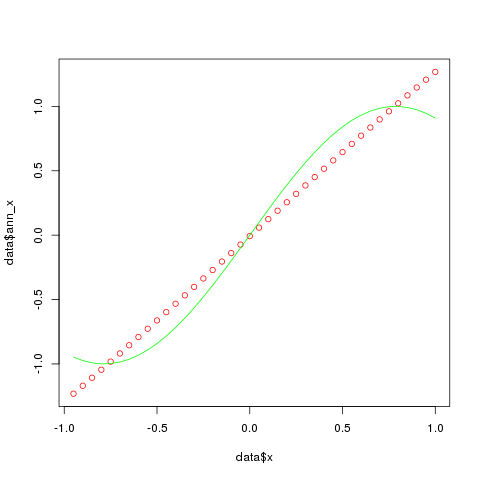

Values plotted in this chart, from the file beside it:
x, sin_x, ann_x
-0.95, -0.9463, -1.231
-0.9, -0.9738, -1.17
-0.85, -0.9917, -1.107
-0.8, -0.9996, -1.045
-0.75, -0.9975, -0.982
-0.7, -0.9855, -0.9187
-0.65, -0.9636, -0.8551
-0.6, -0.932, -0.7911
-0.55, -0.8912, -0.7269
-0.5, -0.8415, -0.6623
-0.45, -0.7833, -0.5975
-0.4, -0.7174, -0.5325
-0.35, -0.6442, -0.4673
-0.3, -0.5646, -0.4019
-0.25, -0.4794, -0.3364
-0.2, -0.3894, -0.2707
-0.15, -0.2955, -0.205
-0.1, -0.1987, -0.1392
-0.05, -0.09983, -0.07332
3.19189e-16, 6.38378e-16, -0.007478
0.05, 0.09983, 0.05833
0.1, 0.1987, 0.1241
0.15, 0.2955, 0.1898
0.2, 0.3894, 0.2553
0.25, 0.4794, 0.3207
0.3, 0.5646, 0.386
0.35, 0.6442, 0.4511
0.4, 0.7174, 0.5159
0.45, 0.7833, 0.5805
0.5, 0.8415, 0.6448
0.55, 0.8912, 0.7088
0.6, 0.932, 0.7725
0.65, 0.9636, 0.8359
0.7, 0.9855, 0.8989
0.75, 0.9975, 0.9614
0.8, 0.9996, 1.024
0.85, 0.9917, 1.085
0.9, 0.9738, 1.147
0.95, 0.9463, 1.207
1, 0.9093, 1.268
